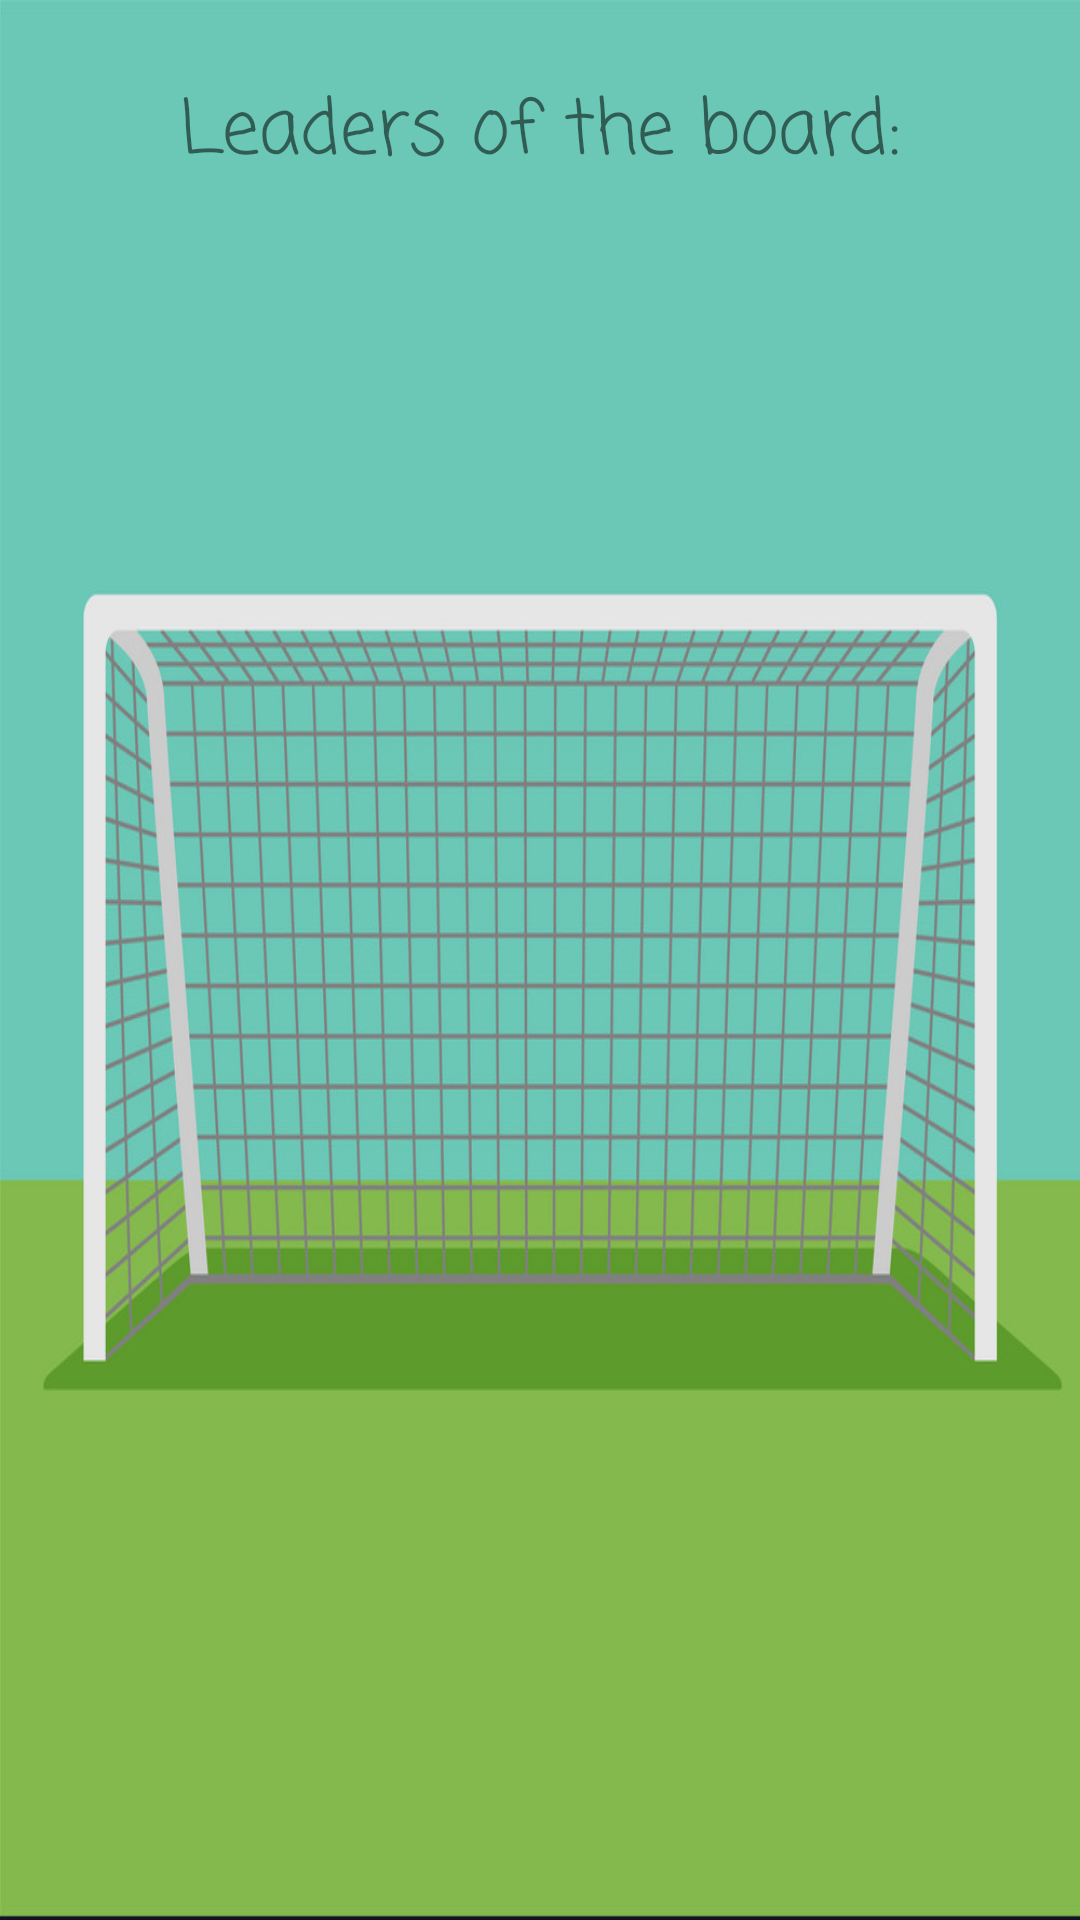

Reconstruct the res/layout file that produces this screen, plus the resources it refers to.
<!-- AndroidManifest.xml: application theme AppTheme -->
<!-- res/layout/leaderboard_activity.xml -->
<?xml version="1.0" encoding="utf-8"?>
<RelativeLayout xmlns:android="http://schemas.android.com/apk/res/android"
    xmlns:tools="http://schemas.android.com/tools"
    android:layout_width="match_parent"
    android:layout_height="match_parent"
    android:background="@drawable/preview"
    tools:context=".LeaderBoardActivity">

    <TextView
        android:id="@+id/leader"
        android:layout_width="wrap_content"
        android:layout_height="wrap_content"
        android:text="@string/leader_board"
        android:layout_centerHorizontal="true"
        android:fontFamily="casual"
        android:textSize="25sp"
        android:layout_marginTop="25dp"/>

    <android.support.v7.widget.RecyclerView
        android:layout_below="@+id/leader"
        android:layout_width="match_parent"
        android:layout_height="match_parent"
        android:id="@+id/recycler"/>

</RelativeLayout>
<!-- resources referenced by this layout -->
<resources>
  <!-- drawable preview: jpg bitmap (drawable, 139745 bytes) -->
  <string name="leader_board">Leaders of the board:</string>
  <style name="AppTheme" parent="Theme.AppCompat.Light">
          
          <item name="colorPrimary">@color/colorPrimary</item>
          <item name="colorPrimaryDark">@color/colorPrimaryDark</item>
          <item name="colorAccent">@color/colorAccent</item>
      </style>
  <color name="colorPrimary">#3F51B5</color>
  <color name="colorPrimaryDark">#303F9F</color>
  <color name="colorAccent">#55b28e9e</color>
</resources>
